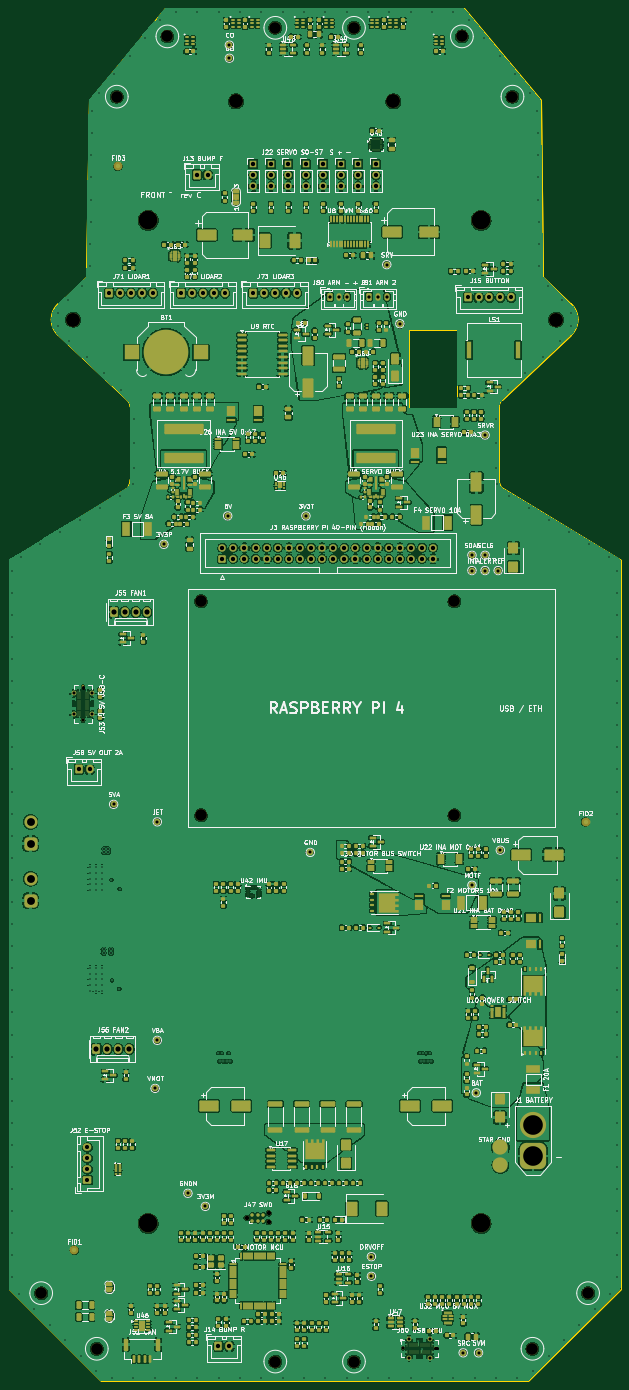
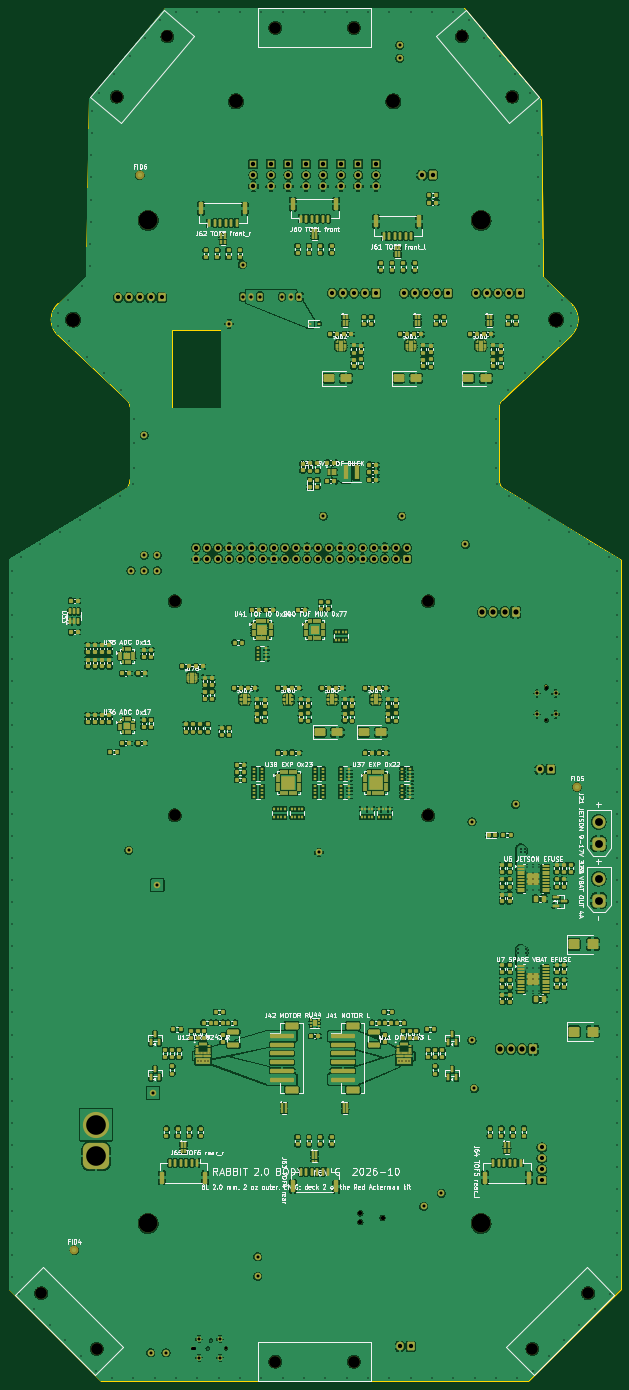
Circuit board: 12 layer files. Board 140.0 x 314.2 mm.
- bottom_copper: rabbit-body-c-B_Cu.gbl (1764071 bytes)
- bottom_mask: rabbit-body-c-B_Mask.gbs (46177 bytes)
- paste: rabbit-body-c-B_Paste.gbp (39979 bytes)
- bottom_silk: rabbit-body-c-B_Silkscreen.gbo (265017 bytes)
- outline: rabbit-body-c-Edge_Cuts.gm1 (2226 bytes)
- outline: rabbit-body-c-Edge_Plating.gbr (1993 bytes)
- top_copper: rabbit-body-c-F_Cu.gtl (1989120 bytes)
- top_mask: rabbit-body-c-F_Mask.gts (56291 bytes)
- paste: rabbit-body-c-F_Paste.gtp (46508 bytes)
- top_silk: rabbit-body-c-F_Silkscreen.gto (399105 bytes)
- drill: rabbit-body-c-NPTH.drl (1166 bytes)
- drill: rabbit-body-c-PTH.drl (6586 bytes)

=== bottom_copper: rabbit-body-c-B_Cu.gbl (1764071 bytes, source omitted) ===
=== bottom_mask: rabbit-body-c-B_Mask.gbs (46177 bytes, source omitted) ===
=== paste: rabbit-body-c-B_Paste.gbp (39979 bytes, source omitted) ===
=== bottom_silk: rabbit-body-c-B_Silkscreen.gbo (265017 bytes, source omitted) ===
=== outline: rabbit-body-c-Edge_Cuts.gm1 ===
%TF.GenerationSoftware,KiCad,Pcbnew,10.0.6*%
%TF.CreationDate,2026-10-11T20:38:43+00:00*%
%TF.ProjectId,rabbit-body-c,72616262-6974-42d6-926f-64792d632e6b,C*%
%TF.SameCoordinates,Original*%
%TF.FileFunction,Profile,NP*%
%FSLAX46Y46*%
G04 Gerber Fmt 4.6, Leading zero omitted, Abs format (unit mm)*
G04 Created by KiCad (PCBNEW 10.0.6) date 2026-10-11 20:38:43*
%MOMM*%
%LPD*%
G01*
G04 APERTURE LIST*
%TA.AperFunction,Profile*%
%ADD10C,0.100000*%
%TD*%
G04 APERTURE END LIST*
D10*
X80000000Y-120000000D02*
X80000000Y-286786800D01*
X80000000Y-286786800D02*
X101213200Y-308000000D01*
X89740299Y-65049499D02*
G75*
G02*
X91317781Y-61404379I5000401J-101D01*
G01*
X91317800Y-68694600D02*
G75*
G02*
X89740274Y-65049499I3422500J3645100D01*
G01*
X91317800Y-68694600D02*
X107140600Y-83550900D01*
X97752600Y-55362600D02*
X91317800Y-61404399D01*
X98283200Y-14735099D02*
X97752600Y-55362600D01*
X101213200Y-308000000D02*
X198786800Y-308000000D01*
X107140600Y-83550900D02*
G75*
G02*
X107771629Y-85008900I-1448100J-1492300D01*
G01*
X107346600Y-103265200D02*
X80000000Y-120000000D01*
X107771600Y-85008900D02*
X107771600Y-101725900D01*
X107771600Y-101725900D02*
G75*
G02*
X107346573Y-103265184I-3053100J14700D01*
G01*
X115849800Y6199999D02*
X98283200Y-14735099D01*
X171500000Y-67400000D02*
X171500000Y-85400000D01*
X171500000Y-85400000D02*
X182600000Y-85400000D01*
X182600000Y-67400000D02*
X171500000Y-67400000D01*
X182600000Y-85400000D02*
X182600000Y-67400000D01*
X184150199Y6199999D02*
X115849800Y6199999D01*
X192228400Y-85008900D02*
G75*
G02*
X192859420Y-83550921I2079100J-34300D01*
G01*
X192228400Y-101725900D02*
X192228400Y-85008900D01*
X192653400Y-103265200D02*
G75*
G02*
X192228419Y-101725900I2628100J1553900D01*
G01*
X192859400Y-83550900D02*
X208682200Y-68694600D01*
X198786800Y-308000000D02*
X220000000Y-286786800D01*
X201716800Y-14735099D02*
X184150199Y6199999D01*
X202247400Y-55362600D02*
X201716800Y-14735099D01*
X208682200Y-61404399D02*
X202247400Y-55362600D01*
X208682200Y-61404399D02*
G75*
G02*
X210259673Y-65049499I-3422900J-3645201D01*
G01*
X210259700Y-65049499D02*
G75*
G02*
X208682219Y-68694620I-5000400J99D01*
G01*
X220000000Y-120000000D02*
X192653400Y-103265200D01*
X220000000Y-286786800D02*
X220000000Y-120000000D01*
M02*

=== outline: rabbit-body-c-Edge_Plating.gbr ===
%TF.GenerationSoftware,KiCad,Pcbnew,10.0.6*%
%TF.CreationDate,2026-10-11T20:38:43+00:00*%
%TF.ProjectId,rabbit-body-c,72616262-6974-42d6-926f-64792d632e6b,C*%
%TF.SameCoordinates,Original*%
%TF.FileFunction,Other,User*%
%FSLAX46Y46*%
G04 Gerber Fmt 4.6, Leading zero omitted, Abs format (unit mm)*
G04 Created by KiCad (PCBNEW 10.0.6) date 2026-10-11 20:38:43*
%MOMM*%
%LPD*%
G01*
G04 APERTURE LIST*
%ADD10C,0.300000*%
G04 APERTURE END LIST*
D10*
X80000000Y-120000000D02*
X80000000Y-286786800D01*
X80000000Y-286786800D02*
X101213200Y-308000000D01*
X89740299Y-65049499D02*
G75*
G02*
X91317781Y-61404379I5000401J-101D01*
G01*
X91317800Y-68694600D02*
G75*
G02*
X89740274Y-65049499I3422500J3645100D01*
G01*
X91317800Y-68694600D02*
X107140600Y-83550900D01*
X97752600Y-55362600D02*
X91317800Y-61404399D01*
X98283200Y-14735099D02*
X97752600Y-55362600D01*
X101213200Y-308000000D02*
X198786800Y-308000000D01*
X107140600Y-83550900D02*
G75*
G02*
X107771629Y-85008900I-1448100J-1492300D01*
G01*
X107346600Y-103265200D02*
X80000000Y-120000000D01*
X107771600Y-85008900D02*
X107771600Y-101725900D01*
X107771600Y-101725900D02*
G75*
G02*
X107346573Y-103265184I-3053100J14700D01*
G01*
X115849800Y6199999D02*
X98283200Y-14735099D01*
X184150199Y6199999D02*
X115849800Y6199999D01*
X192228400Y-85008900D02*
G75*
G02*
X192859420Y-83550921I2079100J-34300D01*
G01*
X192228400Y-101725900D02*
X192228400Y-85008900D01*
X192653400Y-103265200D02*
G75*
G02*
X192228419Y-101725900I2628100J1553900D01*
G01*
X192859400Y-83550900D02*
X208682200Y-68694600D01*
X198786800Y-308000000D02*
X220000000Y-286786800D01*
X201716800Y-14735099D02*
X184150199Y6199999D01*
X202247400Y-55362600D02*
X201716800Y-14735099D01*
X208682200Y-61404399D02*
X202247400Y-55362600D01*
X208682200Y-61404399D02*
G75*
G02*
X210259673Y-65049499I-3422900J-3645201D01*
G01*
X210259700Y-65049499D02*
G75*
G02*
X208682219Y-68694620I-5000400J99D01*
G01*
X220000000Y-120000000D02*
X192653400Y-103265200D01*
X220000000Y-286786800D02*
X220000000Y-120000000D01*
M02*

=== top_copper: rabbit-body-c-F_Cu.gtl (1989120 bytes, source omitted) ===
=== top_mask: rabbit-body-c-F_Mask.gts (56291 bytes, source omitted) ===
=== paste: rabbit-body-c-F_Paste.gtp (46508 bytes, source omitted) ===
=== top_silk: rabbit-body-c-F_Silkscreen.gto (399105 bytes, source omitted) ===
=== drill: rabbit-body-c-NPTH.drl ===
M48
; DRILL file KiCad 10.0.6 date 2026-10-11T20:38:44
; FORMAT={-:-/ absolute / metric / decimal}
; #@! TF.CreationDate,2026-10-11T20:38:44+00:00
; #@! TF.GenerationSoftware,Kicad,Pcbnew,10.0.6
; #@! TF.FileFunction,NonPlated,1,8,NPTH
FMAT,2
METRIC
; #@! TA.AperFunction,NonPlated,NPTH,ComponentDrill
T1C0.580
; #@! TA.AperFunction,NonPlated,NPTH,ComponentDrill
T2C0.660
; #@! TA.AperFunction,NonPlated,NPTH,ComponentDrill
T3C0.991
; #@! TA.AperFunction,NonPlated,NPTH,ComponentDrill
T4C2.700
; #@! TA.AperFunction,NonPlated,NPTH,ComponentDrill
T5C3.200
; #@! TA.AperFunction,NonPlated,NPTH,ComponentDrill
T6C4.300
%
G90
G05
T2
X97.0Y-156.75
X170.25Y-300.5
T3
X134.46Y-270.6
X139.54Y-269.584
X139.54Y-271.616
T4
X87.425Y-287.847
X100.153Y-300.575
X104.729Y-14.055
X116.299Y-0.266
X124.0Y-129.5
X124.0Y-178.5
X141.0Y1.7
X141.0Y-303.5
X159.0Y1.7
X159.0Y-303.5
X182.0Y-129.5
X182.0Y-178.5
X183.701Y-0.266
X195.271Y-14.055
X199.847Y-300.575
X212.575Y-287.847
T5
X94.74Y-65.049
X132.0Y-15.1
X168.0Y-15.1
X205.26Y-65.049
T6
X111.908Y-42.364
X111.908Y-271.887
X188.092Y-42.364
X188.092Y-271.887
T1
X97.0Y-149.46G85X97.0Y-149.04
G05
X177.54Y-300.5G85X177.96Y-300.5
G05
M30

=== drill: rabbit-body-c-PTH.drl (6586 bytes, source omitted) ===
